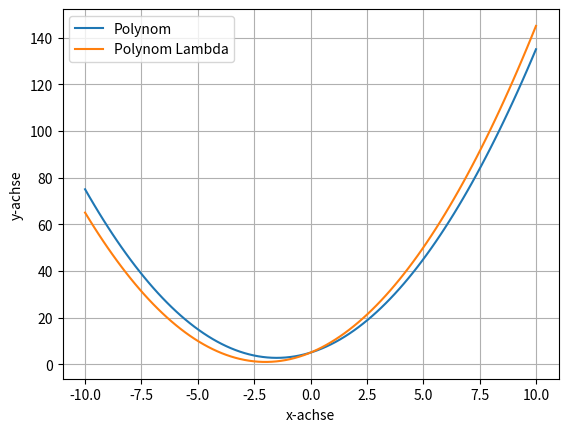

Generate this figure with matplotlib:
import matplotlib.pyplot as plt
import numpy as np

def MyFunction(x):  # Diese Funktion ist eine "echte" Funktion
    return x**2+3*x+5

y = lambda x: x**2+4*x+5

#x-Wertebereich
x = np.linspace(-10,10,100) #Start und Endwert und wie viele Werte

#MyFunction = x**2+3*x+5
plt.plot(x,MyFunction(x),label="Polynom")
plt.plot(x,y(x),label="Polynom Lambda")


plt.xlabel("x-achse") #Mindesanforderung für Plot!!! Wichtig
plt.ylabel("y-achse")
plt.legend()
plt.grid()
plt.show()